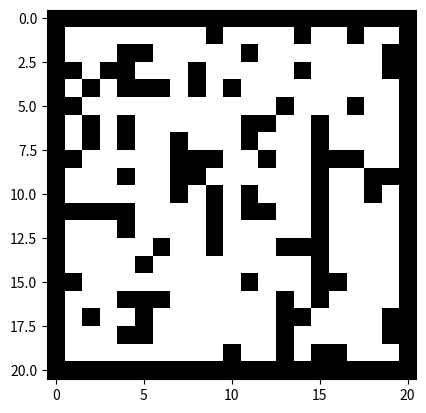

Write the Python code that produced this figure.
import random as rd

import numpy as np
import matplotlib.pyplot as plt


def generate_random_maps(env_size: tuple):

    # Rules for the random map generation
    # 1. The map should have a border of walls
    # The map should have two rooms
    # The rooms should be connected by a corridor, with maybe a cooridoor around
    matrix = np.zeros(env_size)

    # Create the border walls
    matrix = add_border(matrix)
    print(matrix)
    # Generate a random map
    # 1. Generate random room sizes
    # Define how many rooms there should be
    room_count = env_size[0] // 10

    rooms = []
    for i in range(room_count):
        room_size = np.random.randint(max(5,env_size[1] // 5), max(7,env_size[1] // 2), 2)

        # Generate room matrises
        room = np.zeros(room_size)
        room = add_border(room)
        room = add_doors(room, 1)
        # Create a door in the room
        rooms.append(room)
        print(room)

    #print(rooms)
    # 2. Generate random room positions
    # Find a position for the centre of the room
    for room in rooms:
        room_position = np.random.randint(1, env_size[0] - room.shape[0]), np.random.randint(1, env_size[1] - room.shape[1])
        print(room_position)
        # Check if the room fits in the map

        

        # Check if the room overlaps with another room
        # If it does, generate a new room position



    # 3. Generate random corridor positions

    # 4. Generate random corridor sizes

    # 5. Generate random wall positions


def add_border(matrix: np.array):
    matrix[0, :] = 1
    matrix[-1, :] = 1
    matrix[:, 0] = 1
    matrix[:, -1] = 1
    return matrix


def add_doors(matrix: np.array, number_of_doors: int):
    sides_with_door = np.random.randint(0, 3, number_of_doors)

    height, width = matrix.shape

    for side in sides_with_door:
        if side == 0:
            # Top
            door_width = max(width-4, np.random.randint(1, width // 2))
            door_position = np.random.randint(1, width - door_width)
            matrix[0, door_position : door_position + door_width] = 0

        elif side == 1:
            # Right
            door_height = max(height-4, np.random.randint(1, height // 2))
            door_position = np.random.randint(1, height - door_height)
            matrix[door_position : door_position + door_height, -1] = 0

        elif side == 2:
            # Bottom
            door_width = max(width-4, np.random.randint(1, width // 2))
            door_position = np.random.randint(1, width - door_width)
            matrix[-1, door_position : door_position + door_width] = 0

        elif side == 3:
            # Left
            door_height = max(height-4, np.random.randint(1, height // 2))
            door_position = np.random.randint(1, height - door_height)
            matrix[door_position : door_position + door_height, 0] = 0

    return matrix

def generate_random_map_conditional_prob(env_size: tuple, prob: float):
    matrix = np.zeros(env_size, dtype=int)
    
    for i in range(1, env_size[0]-1):
        for j in range(1, env_size[1]-1):
            # Calculate the number of walls around
            neighbor_walls = sum([
                matrix[i-1, j], matrix[i+1, j],
                matrix[i, j-1], matrix[i, j+1]
            ])
            # Reduce the sum if there is a wall diagonally
            diagonal_walls = sum([
                matrix[i-1, j-1], matrix[i-1, j+1],
                matrix[i+1, j-1], matrix[i+1, j+1]
            ])
            
            # Increase the probability of generating a wall if there are many walls around
            adjusted_prob = prob + 0.15 * neighbor_walls - 0.05 * diagonal_walls
            
            if rd.random() < adjusted_prob:
                matrix[i, j] = 1

    # Ytterkantene som vegger
    matrix = add_border(matrix)
    return matrix

def generate_circular_maps(env_size: tuple):
    assert env_size[0] == env_size[1], "The environment size should be square"
    assert env_size[0] % 2 == 1, "The environment size should be odd"
    matrix = np.ones(env_size)
    center = (env_size[0] // 2, env_size[1] // 2)

    for r in range(1, env_size[0] - 1):
        for c in range(1, env_size[1] - 1):
            if (r - center[0]) ** 2 + (c - center[1]) ** 2 <= center[0] ** 2:
                matrix[r, c] = 0

    return matrix


def main():
    env_size = (21, 21)
    # matrix = generate_circular_maps(env_size)
    # matrix = generate_random_maps(env_size)
    for i in range(10):
        matrix = generate_random_map_conditional_prob(env_size, 0.2)
        plt.imshow(matrix, cmap="binary")
        plt.show()

if __name__ == "__main__":
    main()
